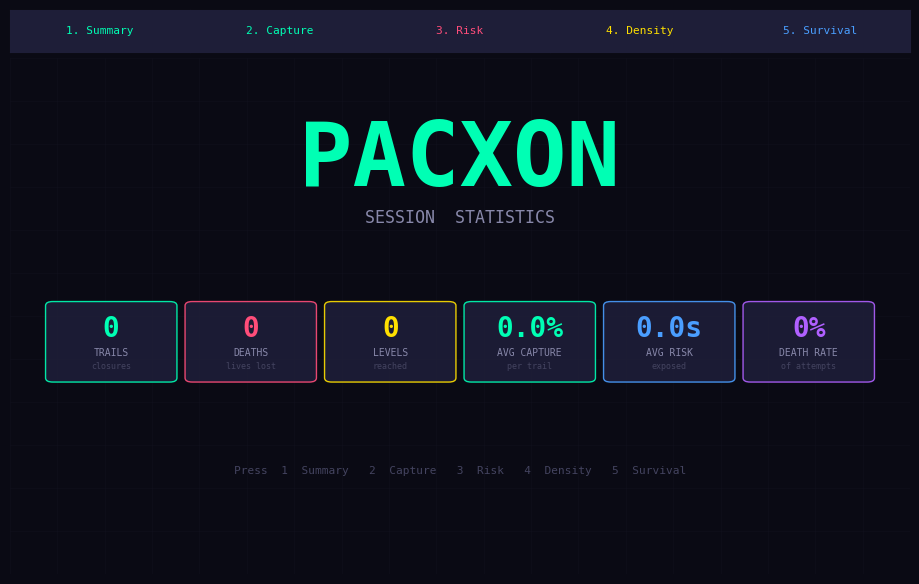

Write Python code to recreate this figure.
"""
graph_viewer.py  —  PACXON Statistics (single window, tabbed)
Run:  python graph_viewer.py [stats.csv]

Tabs: Summary | Capture Efficiency | Risk Duration | Input Density | Time Between Events
Navigate with number keys 1-5 or click the tab buttons.
"""

import os, csv, math, sys

# ── Palette ────────────────────────────────────────────────────────────────────
BG      = "#0a0a14"
BORDER  = "#1e1e38"
ACCENT  = "#00ffb4"
ACCENT2 = "#ffe000"
ACCENT3 = "#ff4d7a"
ACCENT4 = "#4a9eff"
ACCENT5 = "#b060ff"
TEXT_BRIGHT = "#eeeef8"
TEXT_MID    = "#8888aa"
TEXT_DIM    = "#444460"
GRID_LINE   = "#181828"

LEVEL_COLORS = [
    "#00ffb4","#ffe000","#ff4d7a","#4a9eff","#b060ff","#ff9030",
    "#00e5ff","#ff6060","#a0ff60","#ff60d0","#60d0ff","#ffc060",
]

TABS = ["Summary", "Capture", "Risk", "Density", "Survival"]


# ══════════════════════════════════════════════════════════════════════════════
def show_graphs(csv_path="stats.csv"):
    try:
        import matplotlib
        matplotlib.use("TkAgg")
    except Exception:
        pass

    try:
        import matplotlib.pyplot as plt
        import matplotlib.gridspec as gridspec
        from matplotlib.widgets import Button
        import matplotlib.patches as mpatches
    except ImportError:
        print("[graph_viewer] pip install matplotlib"); return

    rows = _load_csv(csv_path)
    cr   = [r for r in rows if r["event"] == "trail_close"]
    ar   = [r for r in rows if r["event"] in ("trail_close", "player_death")]
    dr   = [r for r in rows if r["event"] == "player_death"]

    plt.rcParams.update({
        "figure.facecolor":  BG,
        "axes.facecolor":    "#0d0d1a",
        "axes.edgecolor":    BORDER,
        "axes.labelcolor":   TEXT_MID,
        "axes.titlecolor":   TEXT_BRIGHT,
        "axes.titlesize":    11,
        "axes.titlepad":     10,
        "axes.grid":         True,
        "grid.color":        GRID_LINE,
        "grid.linewidth":    0.5,
        "xtick.color":       TEXT_DIM,
        "ytick.color":       TEXT_DIM,
        "xtick.labelsize":   8,
        "ytick.labelsize":   8,
        "legend.facecolor":  "#13132299",
        "legend.edgecolor":  BORDER,
        "legend.labelcolor": TEXT_MID,
        "legend.fontsize":   7,
        "text.color":        TEXT_BRIGHT,
        "font.family":       "monospace",
    })

    fig = plt.figure(figsize=(9, 6))
    fig.patch.set_facecolor(BG)
    try:
        fig.canvas.manager.set_window_title("PACXON — Statistics")
    except Exception:
        pass

    state = {"tab": 0}

    # ── Tab button axes (thin strip at top) ───────────────────────────────────
    TAB_H   = 0.07
    TAB_Y   = 1.0 - TAB_H
    n_tabs  = len(TABS)
    btn_w   = 1.0 / n_tabs
    btn_axes = []
    buttons  = []

    TAB_ACCENTS = [ACCENT, ACCENT, ACCENT3, ACCENT2, ACCENT4]

    for i, label in enumerate(TABS):
        ax_btn = fig.add_axes([i * btn_w, TAB_Y, btn_w, TAB_H])
        btn = Button(ax_btn, f"{i+1}. {label}",
                     color=BORDER, hovercolor="#2a2a44")
        btn.label.set_color(TAB_ACCENTS[i])
        btn.label.set_fontsize(8)
        btn.label.set_fontfamily("monospace")
        btn_axes.append(ax_btn)
        buttons.append(btn)

    # ── Content area (below tabs) ─────────────────────────────────────────────
    CONTENT_TOP    = TAB_Y - 0.01
    CONTENT_BOTTOM = 0.06

    # We'll store axes we create so we can clear them between tabs
    content_axes = []

    def clear_content():
        for ax in content_axes:
            fig.delaxes(ax)
        content_axes.clear()
        # Also remove any fig-level text artists added by previous tab
        for artist in fig.texts[:]:
            fig.texts.remove(artist)
        for artist in fig.lines[:]:
            fig.lines.remove(artist)

    def highlight_tab(idx):
        for i, (ax_btn, btn) in enumerate(zip(btn_axes, buttons)):
            if i == idx:
                ax_btn.set_facecolor("#1e1e38")
                btn.ax.set_facecolor("#1e1e38")
            else:
                ax_btn.set_facecolor(BORDER)
                btn.ax.set_facecolor(BORDER)

    def draw_tab(idx):
        clear_content()
        state["tab"] = idx
        highlight_tab(idx)

        L = 0.10
        R = 0.97
        T = CONTENT_TOP
        B = CONTENT_BOTTOM

        if idx == 0:
            ax = fig.add_axes([0, B, 1, T - B])
            content_axes.append(ax)
            _draw_summary(ax, rows, cr, dr, mpatches)

        elif idx == 1:
            ax = fig.add_axes([L, B, R - L, T - B])
            content_axes.append(ax)
            _style_ax(ax, ACCENT)
            ax.set_title("CAPTURE EFFICIENCY", color=ACCENT)
            ax.set_xlabel("Trail number")
            ax.set_ylabel("% of playable area captured")
            _plot_capture(ax, cr) if cr else _no_data(ax)

        elif idx == 2:
            ax = fig.add_axes([L, B, R - L, T - B])
            content_axes.append(ax)
            _style_ax(ax, ACCENT3)
            ax.set_title("RISK DURATION", color=ACCENT3)
            ax.set_xlabel("Trail attempt (within level)")
            ax.set_ylabel("Seconds outside safe territory")
            _plot_risk(ax, ar) if ar else _no_data(ax)

        elif idx == 3:
            ax = fig.add_axes([L + 0.1, B, R - L - 0.2, T - B])
            content_axes.append(ax)
            ax.set_facecolor("#0d0d1a")
            ax.set_title("INPUT DENSITY", color=ACCENT2)
            ax.axis("off")
            _plot_density(ax, ar) if ar else _no_data(ax)

        elif idx == 4:
            ax = fig.add_axes([L, B, R - L, T - B])
            content_axes.append(ax)
            _style_ax(ax, ACCENT4)
            ax.set_title("TIME BETWEEN EVENTS", color=ACCENT4)
            ax.set_xlabel("Seconds between events")
            ax.set_ylabel("Number of occurrences")
            _plot_survival(ax, rows) if rows else _no_data(ax)

        fig.canvas.draw_idle()

    # ── Wire up buttons ───────────────────────────────────────────────────────
    def make_handler(i):
        def handler(event):
            draw_tab(i)
        return handler

    for i, btn in enumerate(buttons):
        btn.on_clicked(make_handler(i))

    # ── Key shortcuts 1-5 ─────────────────────────────────────────────────────
    def on_key(event):
        if event.key in [str(i+1) for i in range(n_tabs)]:
            draw_tab(int(event.key) - 1)

    fig.canvas.mpl_connect("key_press_event", on_key)

    draw_tab(0)
    plt.show()


# ══════════════════════════════════════════════════════════════════════════════
# Tab 0 — Summary
# ══════════════════════════════════════════════════════════════════════════════
def _draw_summary(fig_ax, rows, cr, dr, mpatches):
    fig_ax.set_xlim(0, 1); fig_ax.set_ylim(0, 1)
    fig_ax.set_facecolor(BG)
    fig_ax.axis("off")

    for i in range(20):
        fig_ax.axvline(i/19, color=GRID_LINE, linewidth=0.4, alpha=0.4)
    for i in range(13):
        fig_ax.axhline(i/12, color=GRID_LINE, linewidth=0.4, alpha=0.4)

    fig_ax.text(0.5, 0.80, "PACXON", ha="center", va="center",
                fontsize=64, fontweight="bold", color=ACCENT,
                transform=fig_ax.transAxes)
    fig_ax.text(0.5, 0.69, "SESSION  STATISTICS", ha="center", va="center",
                fontsize=12, color=TEXT_MID, transform=fig_ax.transAxes)

    lvl_count  = len({r["level"] for r in rows})
    avg_cap    = _mean([r["capture_efficiency"] for r in cr]) if cr else 0
    avg_risk   = _mean([r["risk_duration"] for r in rows if r["event"] in ("trail_close","player_death")])
    death_rate = (len(dr) / max(1, len(cr) + len(dr))) * 100

    cards = [
        ("TRAILS",      f"{len(cr)}",        ACCENT,  "closures"),
        ("DEATHS",      f"{len(dr)}",         ACCENT3, "lives lost"),
        ("LEVELS",      f"{lvl_count}",       ACCENT2, "reached"),
        ("AVG CAPTURE", f"{avg_cap:.1f}%",    ACCENT,  "per trail"),
        ("AVG RISK",    f"{avg_risk:.1f}s",   ACCENT4, "exposed"),
        ("DEATH RATE",  f"{death_rate:.0f}%", ACCENT5, "of attempts"),
    ]

    card_w = 0.13; card_h = 0.14; yc = 0.45
    xs = [0.5 + (i - 2.5) * 0.155 for i in range(6)]
    for (label, value, col, sub), cx in zip(cards, xs):
        fig_ax.add_patch(mpatches.FancyBboxPatch(
            (cx - card_w/2, yc - card_h/2), card_w, card_h,
            boxstyle="round,pad=0.008", transform=fig_ax.transAxes,
            facecolor=BORDER, edgecolor=col, linewidth=1.0, alpha=0.9, zorder=3))
        fig_ax.text(cx, yc + 0.025, value, ha="center", va="center",
                    fontsize=20, fontweight="bold", color=col,
                    transform=fig_ax.transAxes, zorder=5)
        fig_ax.text(cx, yc - 0.022, label, ha="center", va="center",
                    fontsize=7, color=TEXT_MID, transform=fig_ax.transAxes, zorder=5)
        fig_ax.text(cx, yc - 0.048, sub, ha="center", va="center",
                    fontsize=6, color=TEXT_DIM, transform=fig_ax.transAxes, zorder=5)

    fig_ax.text(0.5, 0.20,
                "Press  1  Summary   2  Capture   3  Risk   4  Density   5  Survival",
                ha="center", va="center", fontsize=8, color=TEXT_DIM,
                transform=fig_ax.transAxes)


# ══════════════════════════════════════════════════════════════════════════════
# Chart helpers
# ══════════════════════════════════════════════════════════════════════════════
def _style_ax(ax, accent_col):
    ax.set_facecolor("#0d0d1a")
    for spine in ax.spines.values():
        spine.set_edgecolor(BORDER)
    ax.spines["left"].set_edgecolor(accent_col); ax.spines["left"].set_alpha(0.5)
    ax.spines["bottom"].set_edgecolor(accent_col); ax.spines["bottom"].set_alpha(0.5)
    ax.tick_params(colors=TEXT_DIM, length=3)


def _no_data(ax):
    ax.text(0.5, 0.5, "NO DATA YET", transform=ax.transAxes,
            ha="center", va="center", fontsize=12, color=TEXT_DIM)


# ── Capture Efficiency ────────────────────────────────────────────────────────
def _plot_capture(ax, cr):
    vals = [r["capture_efficiency"] for r in cr]
    n    = len(vals)

    def _bar_col(v):
        if v >= 15: return ACCENT
        if v >= 5:  return ACCENT2
        return ACCENT3

    x = list(range(1, n + 1))
    ax.bar(x, vals, color=[_bar_col(v) for v in vals],
           width=0.8 if n <= 80 else 0.95, zorder=3, linewidth=0, alpha=0.85)
    roll_win = max(3, n // 8)
    roll = _rolling_mean(vals, roll_win)
    ax.plot(x, roll, color=ACCENT, linewidth=2.0, zorder=5, label=f"trend (w={roll_win})")
    avg = _mean(vals)
    ax.axhline(avg, linestyle="--", linewidth=1.2,
               color=ACCENT2, label=f"avg {avg:.1f}%", zorder=4)
    ax.set_ylim(0, max(vals) * 1.25 + 1)
    ax.legend(loc="upper right")


# ── Risk Duration ─────────────────────────────────────────────────────────────
def _plot_risk(ax, ar):
    levels = {}
    for r in ar:
        levels.setdefault(r["level"], []).append(r["risk_duration"])
    avg_all = _mean([r["risk_duration"] for r in ar])
    n_levels = len(levels)
    for i, (lvl, durs) in enumerate(sorted(levels.items())):
        col = LEVEL_COLORS[i % len(LEVEL_COLORS)]
        xs  = list(range(1, len(durs) + 1))
        if n_levels <= 5:
            ax.plot(xs, durs, color=col, linewidth=1.6,
                    marker="o", markersize=3, zorder=3, label=f"lv {lvl}")
            ax.fill_between(xs, durs, alpha=0.07, color=col)
        else:
            win  = max(3, len(durs) // 6)
            roll = _rolling_mean(durs, win)
            ax.plot(xs, roll, color=col, linewidth=1.3, zorder=3, label=f"lv {lvl}")
    ax.axhline(avg_all, linestyle=":", linewidth=1.2,
               color=TEXT_DIM, label=f"avg {avg_all:.1f}s", zorder=2)
    ncol = 1 if n_levels <= 6 else 2
    ax.legend(ncol=ncol, loc="upper right", fontsize=7)


# ── Input Density (donut) ─────────────────────────────────────────────────────
def _plot_density(ax, ar):
    straight = sum(1 for r in ar if r["input_density"] <= 2)
    moderate = sum(1 for r in ar if 3 <= r["input_density"] <= 5)
    complex_ = sum(1 for r in ar if r["input_density"] > 5)
    raw    = [straight, moderate, complex_]
    labels = ["Straight\n(0–2)", "Moderate\n(3–5)", "Complex\n(6+)"]
    colors = [ACCENT, ACCENT2, ACCENT3]
    data   = [(l, c, v) for l, c, v in zip(labels, colors, raw) if v > 0]
    if not data:
        return _no_data(ax)
    wedges, _, autotexts = ax.pie(
        [d[2] for d in data],
        labels=[d[0] for d in data],
        colors=[d[1] for d in data],
        autopct="%1.0f%%",
        startangle=90,
        radius=0.80,
        wedgeprops=dict(width=0.52, edgecolor=BG, linewidth=3),
        textprops={"color": TEXT_MID, "fontsize": 9, "fontfamily": "monospace"},
        pctdistance=0.75,
        labeldistance=1.18,
    )
    for at in autotexts:
        at.set_color(TEXT_BRIGHT); at.set_fontsize(11); at.set_fontweight("bold")
    total = sum(d[2] for d in data)
    ax.text(0, 0, f"{total}\nattempts", ha="center", va="center",
            fontsize=11, color=TEXT_MID)


# ── Survival / Time Between Events ───────────────────────────────────────────
def _plot_survival(ax, rows):
    times = [r["survival_time"] for r in rows if r["survival_time"] > 0.5]
    if not times:
        return _no_data(ax)
    sorted_t = sorted(times)
    p99  = sorted_t[int(len(times) * 0.99)]
    shown = [t for t in times if t <= p99]
    bins = max(8, min(50, int(len(shown) ** 0.5) + 6))
    n_vals, bin_edges, patches = ax.hist(
        shown, bins=bins, color=ACCENT4, edgecolor=BG, linewidth=0.4, zorder=3)
    peak = max(n_vals) if len(n_vals) and max(n_vals) else 1
    for patch, height in zip(patches, n_vals):
        patch.set_facecolor(_lerp_color(ACCENT3, ACCENT4, height / peak))
        patch.set_alpha(0.88)
    mu  = _mean(times)
    med = sorted_t[len(sorted_t) // 2]
    ax.axvline(mu,  linestyle="--", linewidth=1.6, color=ACCENT2, label=f"mean {mu:.1f}s")
    ax.axvline(med, linestyle=":",  linewidth=1.4, color=ACCENT3, label=f"median {med:.1f}s")
    ax.legend(loc="upper right")


# ── Shared math helpers ───────────────────────────────────────────────────────
def _rolling_mean(vals, win):
    result = []
    half = win // 2
    for i in range(len(vals)):
        lo = max(0, i - half); hi = min(len(vals), i + half + 1)
        result.append(sum(vals[lo:hi]) / (hi - lo))
    return result


def _lerp_color(hex1, hex2, t):
    r1,g1,b1 = _hex_to_rgb(hex1); r2,g2,b2 = _hex_to_rgb(hex2)
    return (r1+(r2-r1)*t, g1+(g2-g1)*t, b1+(b2-b1)*t)


def _hex_to_rgb(h):
    h = h.lstrip("#")
    return tuple(int(h[i:i+2], 16)/255 for i in (0, 2, 4))


def _load_csv(path):
    if not os.path.exists(path):
        return []
    rows = []
    with open(path, newline="", encoding="utf-8") as f:
        for row in csv.DictReader(f):
            for fld in ("capture_efficiency","risk_duration","ghost_proximity","survival_time","timestamp"):
                try:    row[fld] = float(row[fld])
                except: row[fld] = 0.0
            try:    row["input_density"] = int(row["input_density"])
            except: row["input_density"] = 0
            try:    row["level"] = int(row["level"])
            except: row["level"] = 1
            rows.append(row)
    return rows


def _mean(v):
    return sum(v) / len(v) if v else 0.0


if __name__ == "__main__":
    show_graphs(sys.argv[1] if len(sys.argv) > 1 else "stats.csv")
